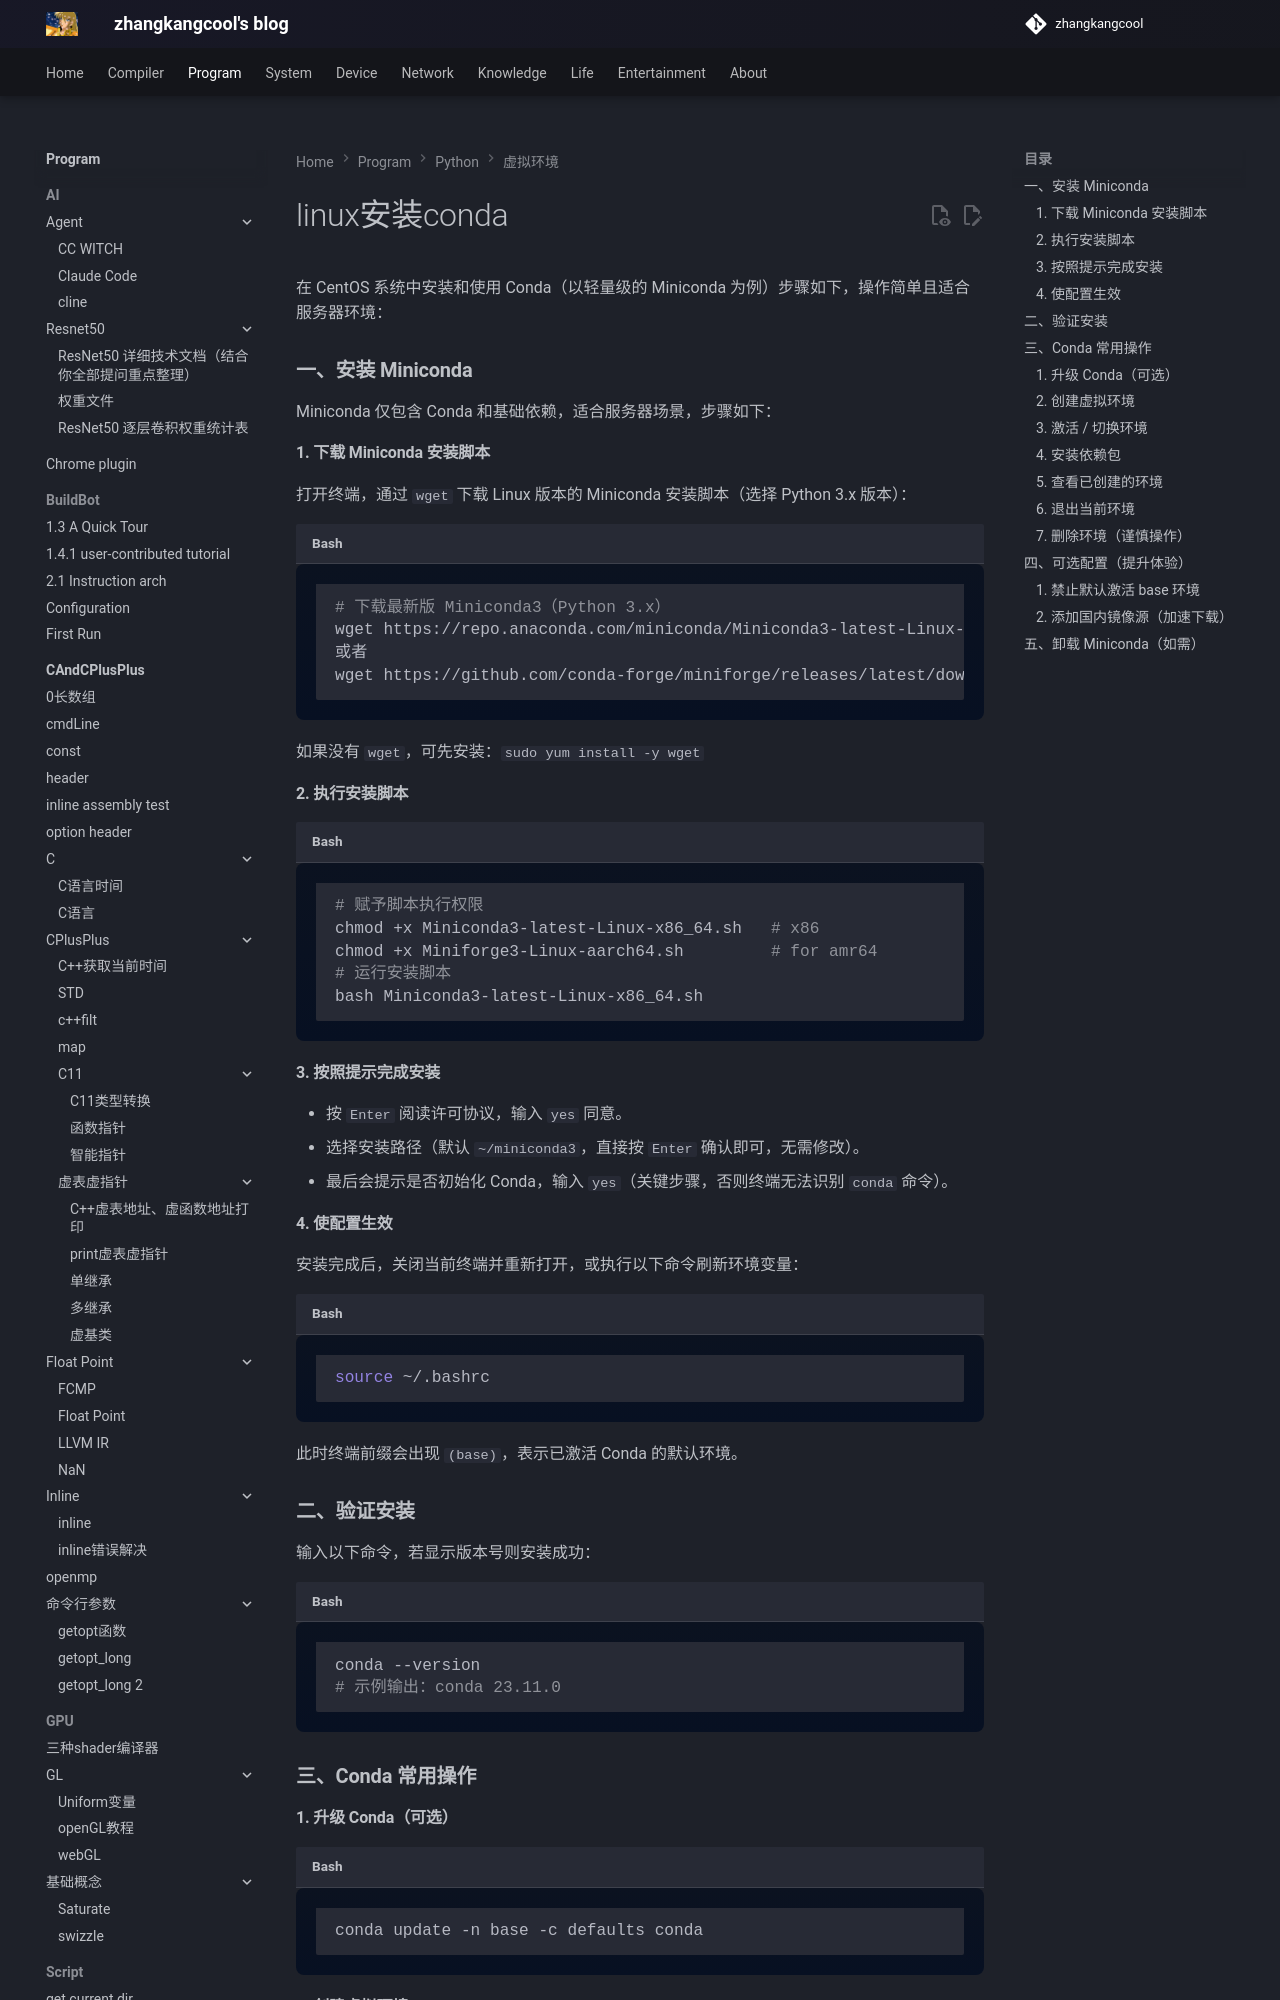

repository: zhangkangcool/zhangkangcool.github.io · page: Program/python/虚拟环境/linux安装conda/index.html · generator: mkdocs

# linux安装conda



在 CentOS 系统中安装和使用 Conda（以轻量级的 Miniconda 为例）步骤如下，操作简单且适合服务器环境：

### **一、安装 Miniconda**

Miniconda 仅包含 Conda 和基础依赖，适合服务器场景，步骤如下：

#### 1. 下载 Miniconda 安装脚本

打开终端，通过 `wget` 下载 Linux 版本的 Miniconda 安装脚本（选择 Python 3.x 版本）：
